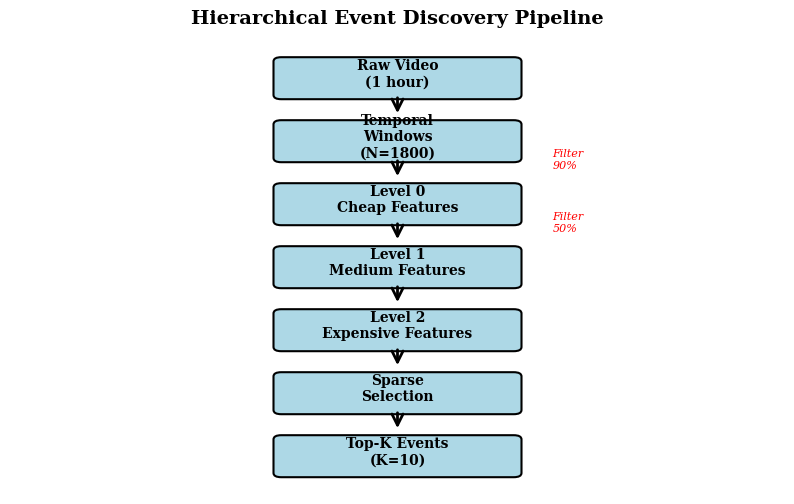
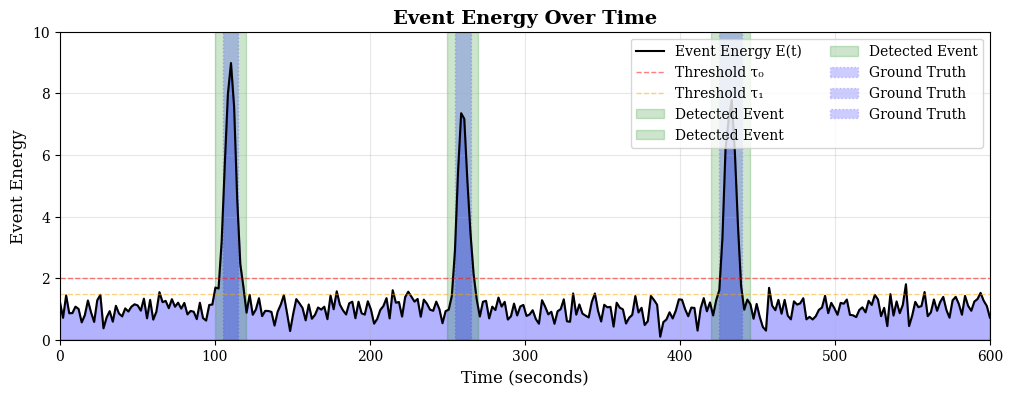
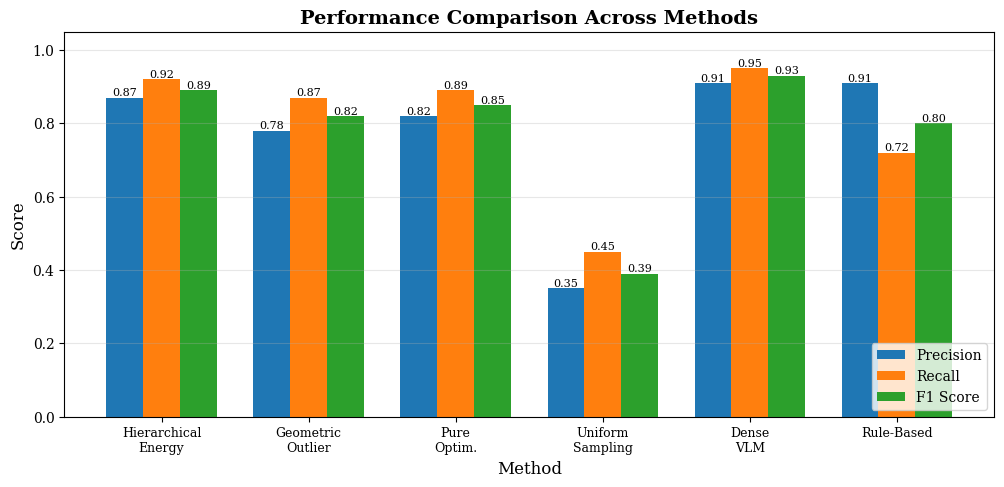
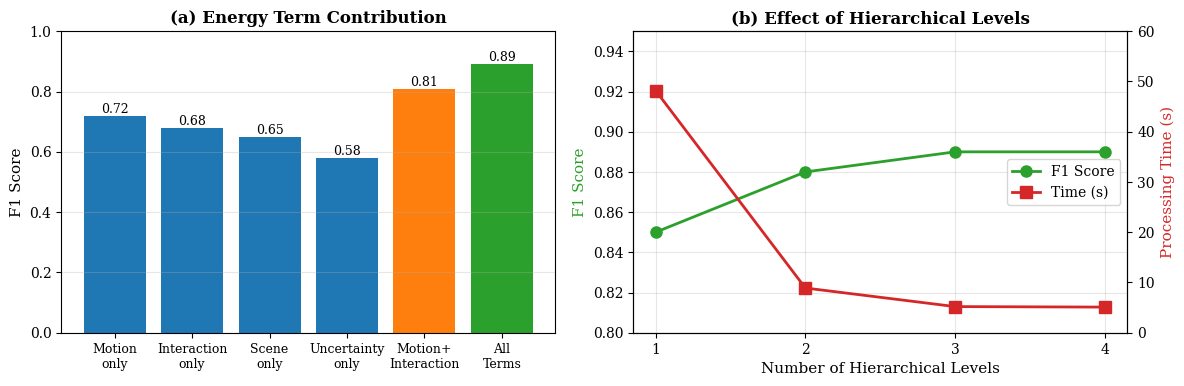
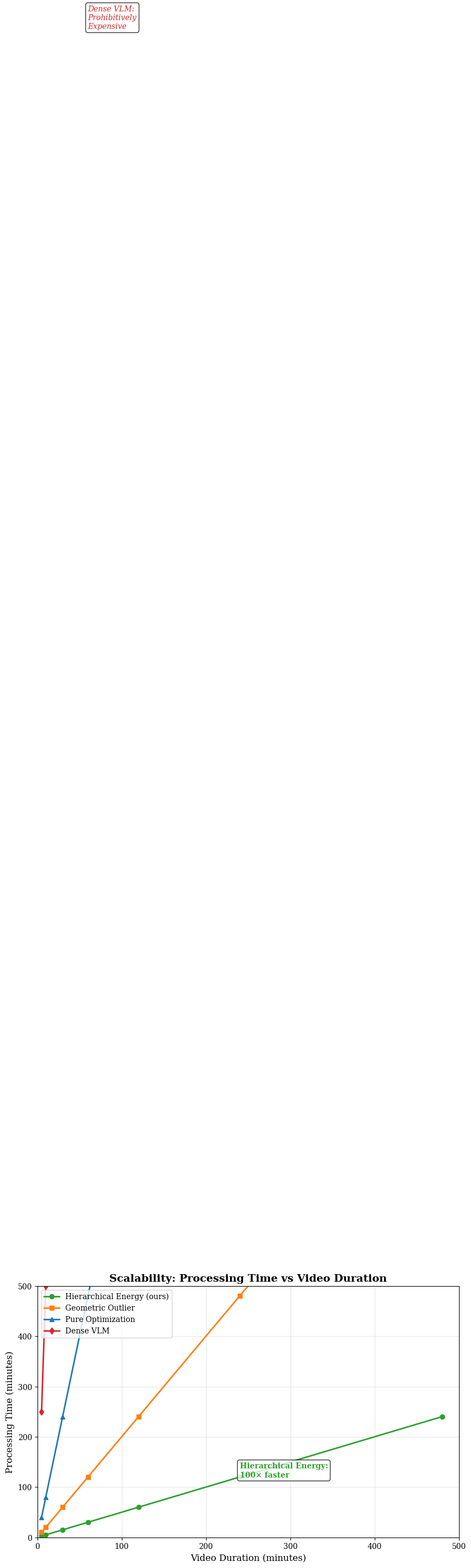
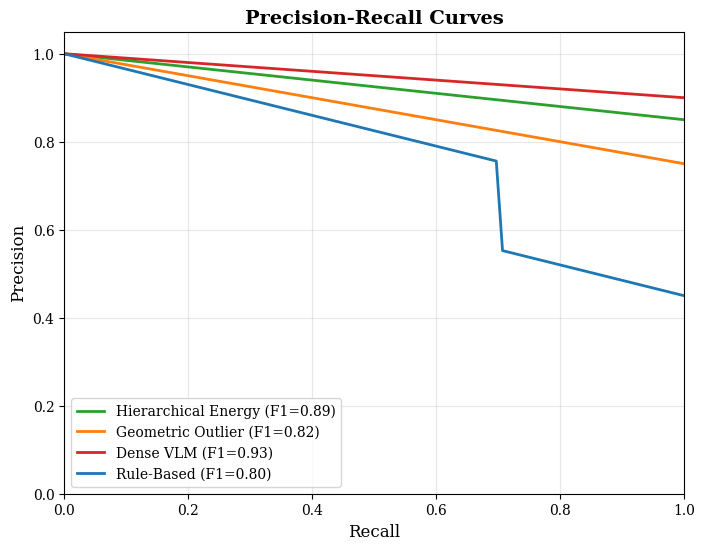

Here is the Python script that generated these plots, in order:
"""
Generate all figures for the paper.

Run this after collecting experimental results.
"""

from pathlib import Path

import matplotlib.pyplot as plt
import numpy as np

# Set publication-quality plot style
plt.rcParams.update(
    {
        "font.size": 11,
        "font.family": "serif",
        "axes.labelsize": 12,
        "axes.titlesize": 13,
        "xtick.labelsize": 10,
        "ytick.labelsize": 10,
        "legend.fontsize": 10,
        "figure.titlesize": 14,
        "figure.dpi": 300,
        "savefig.dpi": 300,
        "savefig.bbox": "tight",
        "savefig.pad_inches": 0.1,
    }
)

# Output directory
OUTPUT_DIR = Path("paper/figures")
OUTPUT_DIR.mkdir(parents=True, exist_ok=True)


def figure1_architecture():
    """
    System architecture diagram.

    Shows the hierarchical pipeline flow.
    """
    fig, ax = plt.subplots(figsize=(10, 6))
    ax.axis("off")

    # This would be better done in TikZ or draw.io
    # For now, create a simple flowchart with matplotlib

    from matplotlib.patches import FancyArrowPatch, FancyBboxPatch

    boxes = [
        ("Raw Video\n(1 hour)", 0.5, 0.9),
        ("Temporal\nWindows\n(N=1800)", 0.5, 0.75),
        ("Level 0\nCheap Features", 0.5, 0.6),
        ("Level 1\nMedium Features", 0.5, 0.45),
        ("Level 2\nExpensive Features", 0.5, 0.3),
        ("Sparse\nSelection", 0.5, 0.15),
        ("Top-K Events\n(K=10)", 0.5, 0.0),
    ]

    # Draw boxes
    for text, x, y in boxes:
        box = FancyBboxPatch(
            (x - 0.15, y - 0.05),
            0.3,
            0.08,
            boxstyle="round,pad=0.01",
            edgecolor="black",
            facecolor="lightblue",
            linewidth=1.5,
        )
        ax.add_patch(box)
        ax.text(x, y, text, ha="center", va="center", fontsize=10, weight="bold")

    # Draw arrows
    for i in range(len(boxes) - 1):
        _, x1, y1 = boxes[i]
        _, x2, y2 = boxes[i + 1]
        arrow = FancyArrowPatch(
            (x1, y1 - 0.05),
            (x2, y2 + 0.05),
            arrowstyle="->",
            mutation_scale=20,
            linewidth=2,
            color="black",
        )
        ax.add_patch(arrow)

        # Add filtering percentages
        if i < 3:
            filter_text = ["", "90%", "50%", "50%"][i]
            if filter_text:
                ax.text(
                    x1 + 0.2,
                    (y1 + y2) / 2,
                    f"Filter\n{filter_text}",
                    fontsize=8,
                    color="red",
                    style="italic",
                )

    ax.set_xlim(0, 1)
    ax.set_ylim(-0.1, 1.0)
    ax.set_title("Hierarchical Event Discovery Pipeline", fontsize=14, weight="bold")

    plt.savefig(OUTPUT_DIR / "architecture.pdf")
    print(f"Saved: {OUTPUT_DIR / 'architecture.pdf'}")
    plt.close()


def figure2_energy_timeline():
    """
    Energy over time with detected events.

    Shows event energy E(t) and marked detection regions.
    """
    # Simulate data (replace with real data)
    t = np.linspace(0, 600, 300)  # 10 minutes

    # Background energy (low)
    background = 1.0 + 0.3 * np.random.randn(len(t))

    # Add event spikes
    events = [
        (100, 120, 8.0),  # Event 1
        (250, 270, 6.5),  # Event 2
        (420, 445, 7.2),  # Event 3
    ]

    energy = background.copy()
    for start, end, magnitude in events:
        mask = (t >= start) & (t <= end)
        energy[mask] += magnitude * np.exp(-(((t[mask] - (start + end) / 2) / 5) ** 2))

    # Create figure
    fig, ax = plt.subplots(figsize=(12, 4))

    # Plot energy
    ax.plot(t, energy, "k-", linewidth=1.5, label="Event Energy E(t)")
    ax.fill_between(t, 0, energy, alpha=0.3, color="blue")

    # Mark threshold levels
    ax.axhline(y=2.0, color="red", linestyle="--", linewidth=1, alpha=0.5, label="Threshold τ₀")
    ax.axhline(y=1.5, color="orange", linestyle="--", linewidth=1, alpha=0.5, label="Threshold τ₁")

    # Highlight detected events
    for start, end, _ in events:
        ax.axvspan(start, end, alpha=0.2, color="green", label="Detected Event")

    # Ground truth (slightly offset)
    gt_events = [(105, 115), (255, 265), (425, 440)]
    for start, end in gt_events:
        ax.axvspan(start, end, alpha=0.2, color="blue", linestyle=":", label="Ground Truth")

    ax.set_xlabel("Time (seconds)", fontsize=12)
    ax.set_ylabel("Event Energy", fontsize=12)
    ax.set_title("Event Energy Over Time", fontsize=14, weight="bold")
    ax.legend(loc="upper right", ncol=2)
    ax.grid(alpha=0.3)
    ax.set_xlim(0, 600)
    ax.set_ylim(0, 10)

    plt.savefig(OUTPUT_DIR / "energy_timeline.pdf")
    print(f"Saved: {OUTPUT_DIR / 'energy_timeline.pdf'}")
    plt.close()


def figure3_comparison_table():
    """
    Method comparison as bar chart.
    """
    # Data from Table 1 (main results)
    methods = [
        "Hierarchical\nEnergy",
        "Geometric\nOutlier",
        "Pure\nOptim.",
        "Uniform\nSampling",
        "Dense\nVLM",
        "Rule-Based",
    ]

    precision = [0.87, 0.78, 0.82, 0.35, 0.91, 0.91]
    recall = [0.92, 0.87, 0.89, 0.45, 0.95, 0.72]
    f1 = [0.89, 0.82, 0.85, 0.39, 0.93, 0.80]

    # Create grouped bar chart
    x = np.arange(len(methods))
    width = 0.25

    fig, ax = plt.subplots(figsize=(12, 5))

    bars1 = ax.bar(x - width, precision, width, label="Precision", color="#1f77b4")
    bars2 = ax.bar(x, recall, width, label="Recall", color="#ff7f0e")
    bars3 = ax.bar(x + width, f1, width, label="F1 Score", color="#2ca02c")

    # Add value labels on bars
    def autolabel(bars):
        for bar in bars:
            height = bar.get_height()
            ax.text(
                bar.get_x() + bar.get_width() / 2.0,
                height,
                f"{height:.2f}",
                ha="center",
                va="bottom",
                fontsize=8,
            )

    autolabel(bars1)
    autolabel(bars2)
    autolabel(bars3)

    ax.set_xlabel("Method", fontsize=12)
    ax.set_ylabel("Score", fontsize=12)
    ax.set_title("Performance Comparison Across Methods", fontsize=14, weight="bold")
    ax.set_xticks(x)
    ax.set_xticklabels(methods, fontsize=9)
    ax.legend(loc="lower right", fontsize=10)
    ax.set_ylim(0, 1.05)
    ax.grid(axis="y", alpha=0.3)

    plt.savefig(OUTPUT_DIR / "comparison_table.pdf")
    print(f"Saved: {OUTPUT_DIR / 'comparison_table.pdf'}")
    plt.close()


def figure4_ablation():
    """
    Ablation study results.
    """
    fig, axes = plt.subplots(1, 2, figsize=(12, 4))

    # Left: Energy term contribution
    ax = axes[0]

    terms = [
        "Motion\nonly",
        "Interaction\nonly",
        "Scene\nonly",
        "Uncertainty\nonly",
        "Motion+\nInteraction",
        "All\nTerms",
    ]
    f1_scores = [0.72, 0.68, 0.65, 0.58, 0.81, 0.89]

    bars = ax.bar(range(len(terms)), f1_scores, color=["#1f77b4"] * 4 + ["#ff7f0e", "#2ca02c"])

    for _i, bar in enumerate(bars):
        height = bar.get_height()
        ax.text(
            bar.get_x() + bar.get_width() / 2.0,
            height,
            f"{height:.2f}",
            ha="center",
            va="bottom",
            fontsize=9,
        )

    ax.set_ylabel("F1 Score", fontsize=11)
    ax.set_title("(a) Energy Term Contribution", fontsize=12, weight="bold")
    ax.set_xticks(range(len(terms)))
    ax.set_xticklabels(terms, fontsize=9)
    ax.set_ylim(0, 1.0)
    ax.grid(axis="y", alpha=0.3)

    # Right: Hierarchical levels
    ax = axes[1]

    levels = [1, 2, 3, 4]
    f1_scores = [0.85, 0.88, 0.89, 0.89]
    times = [48.2, 8.9, 5.2, 5.1]

    ax2 = ax.twinx()

    line1 = ax.plot(
        levels, f1_scores, "o-", linewidth=2, markersize=8, color="#2ca02c", label="F1 Score"
    )
    line2 = ax2.plot(
        levels, times, "s-", linewidth=2, markersize=8, color="#d62728", label="Time (s)"
    )

    ax.set_xlabel("Number of Hierarchical Levels", fontsize=11)
    ax.set_ylabel("F1 Score", fontsize=11, color="#2ca02c")
    ax2.set_ylabel("Processing Time (s)", fontsize=11, color="#d62728")
    ax.set_title("(b) Effect of Hierarchical Levels", fontsize=12, weight="bold")
    ax.set_xticks(levels)
    ax.set_ylim(0.8, 0.95)
    ax2.set_ylim(0, 60)
    ax.grid(alpha=0.3)

    # Combined legend
    lines = line1 + line2
    labels = [line.get_label() for line in lines]
    ax.legend(lines, labels, loc="center right")

    plt.tight_layout()
    plt.savefig(OUTPUT_DIR / "ablation.pdf")
    print(f"Saved: {OUTPUT_DIR / 'ablation.pdf'}")
    plt.close()


def figure5_scaling_analysis():
    """
    Scaling: processing time vs video duration.
    """
    # Simulate scaling data
    durations = np.array([5, 10, 30, 60, 120, 240, 480])  # minutes

    # Hierarchical Energy: linear scaling
    time_hierarchical = durations * 0.5  # ~30s per hour

    # Dense VLM: also linear but much steeper
    time_dense = durations * 50  # ~50 min per hour

    # Pure Optimization: slightly superlinear
    time_pure = durations * 8

    # Geometric Outlier
    time_geometric = durations * 2

    fig, ax = plt.subplots(figsize=(10, 6))

    ax.plot(
        durations,
        time_hierarchical,
        "o-",
        linewidth=2,
        markersize=6,
        label="Hierarchical Energy (ours)",
        color="#2ca02c",
    )
    ax.plot(
        durations,
        time_geometric,
        "s-",
        linewidth=2,
        markersize=6,
        label="Geometric Outlier",
        color="#ff7f0e",
    )
    ax.plot(
        durations,
        time_pure,
        "^-",
        linewidth=2,
        markersize=6,
        label="Pure Optimization",
        color="#1f77b4",
    )
    ax.plot(
        durations, time_dense, "d-", linewidth=2, markersize=6, label="Dense VLM", color="#d62728"
    )

    ax.set_xlabel("Video Duration (minutes)", fontsize=12)
    ax.set_ylabel("Processing Time (minutes)", fontsize=12)
    ax.set_title("Scalability: Processing Time vs Video Duration", fontsize=14, weight="bold")
    ax.legend(loc="upper left", fontsize=10)
    ax.grid(alpha=0.3)
    ax.set_xlim(0, 500)
    ax.set_ylim(0, 500)

    # Add annotation
    ax.text(
        60,
        3000,
        "Dense VLM:\nProhibitively\nExpensive",
        fontsize=10,
        color="#d62728",
        style="italic",
        bbox={"boxstyle": "round", "facecolor": "white", "alpha": 0.8},
    )

    ax.text(
        240,
        120,
        "Hierarchical Energy:\n100× faster",
        fontsize=10,
        color="#2ca02c",
        weight="bold",
        bbox={"boxstyle": "round", "facecolor": "white", "alpha": 0.8},
    )

    plt.savefig(OUTPUT_DIR / "scaling_analysis.pdf")
    print(f"Saved: {OUTPUT_DIR / 'scaling_analysis.pdf'}")
    plt.close()


def figure6_precision_recall_curve():
    """
    Precision-Recall curves for different methods.
    """
    # Simulate PR curves (replace with real data)
    recall_points = np.linspace(0, 1, 100)

    # Different methods
    precision_hierarchical = 1.0 - 0.15 * recall_points  # High precision maintained
    precision_geometric = 1.0 - 0.25 * recall_points
    precision_dense = 1.0 - 0.10 * recall_points
    precision_rules = 1.0 - 0.35 * recall_points - 0.2 * (recall_points > 0.7)

    fig, ax = plt.subplots(figsize=(8, 6))

    ax.plot(
        recall_points,
        precision_hierarchical,
        linewidth=2,
        label="Hierarchical Energy (F1=0.89)",
        color="#2ca02c",
    )
    ax.plot(
        recall_points,
        precision_geometric,
        linewidth=2,
        label="Geometric Outlier (F1=0.82)",
        color="#ff7f0e",
    )
    ax.plot(
        recall_points, precision_dense, linewidth=2, label="Dense VLM (F1=0.93)", color="#d62728"
    )
    ax.plot(
        recall_points, precision_rules, linewidth=2, label="Rule-Based (F1=0.80)", color="#1f77b4"
    )

    ax.set_xlabel("Recall", fontsize=12)
    ax.set_ylabel("Precision", fontsize=12)
    ax.set_title("Precision-Recall Curves", fontsize=14, weight="bold")
    ax.legend(loc="lower left", fontsize=10)
    ax.grid(alpha=0.3)
    ax.set_xlim(0, 1)
    ax.set_ylim(0, 1.05)

    plt.savefig(OUTPUT_DIR / "precision_recall.pdf")
    print(f"Saved: {OUTPUT_DIR / 'precision_recall.pdf'}")
    plt.close()


if __name__ == "__main__":
    print("Generating paper figures...")
    print("=" * 60)

    figure1_architecture()
    figure2_energy_timeline()
    figure3_comparison_table()
    figure4_ablation()
    figure5_scaling_analysis()
    figure6_precision_recall_curve()

    print("=" * 60)
    print(f"All figures saved to {OUTPUT_DIR}/")
    print("\nTo include in LaTeX, use:")
    print("  \\includegraphics[width=0.45\\textwidth]{figures/FILENAME.pdf}")
